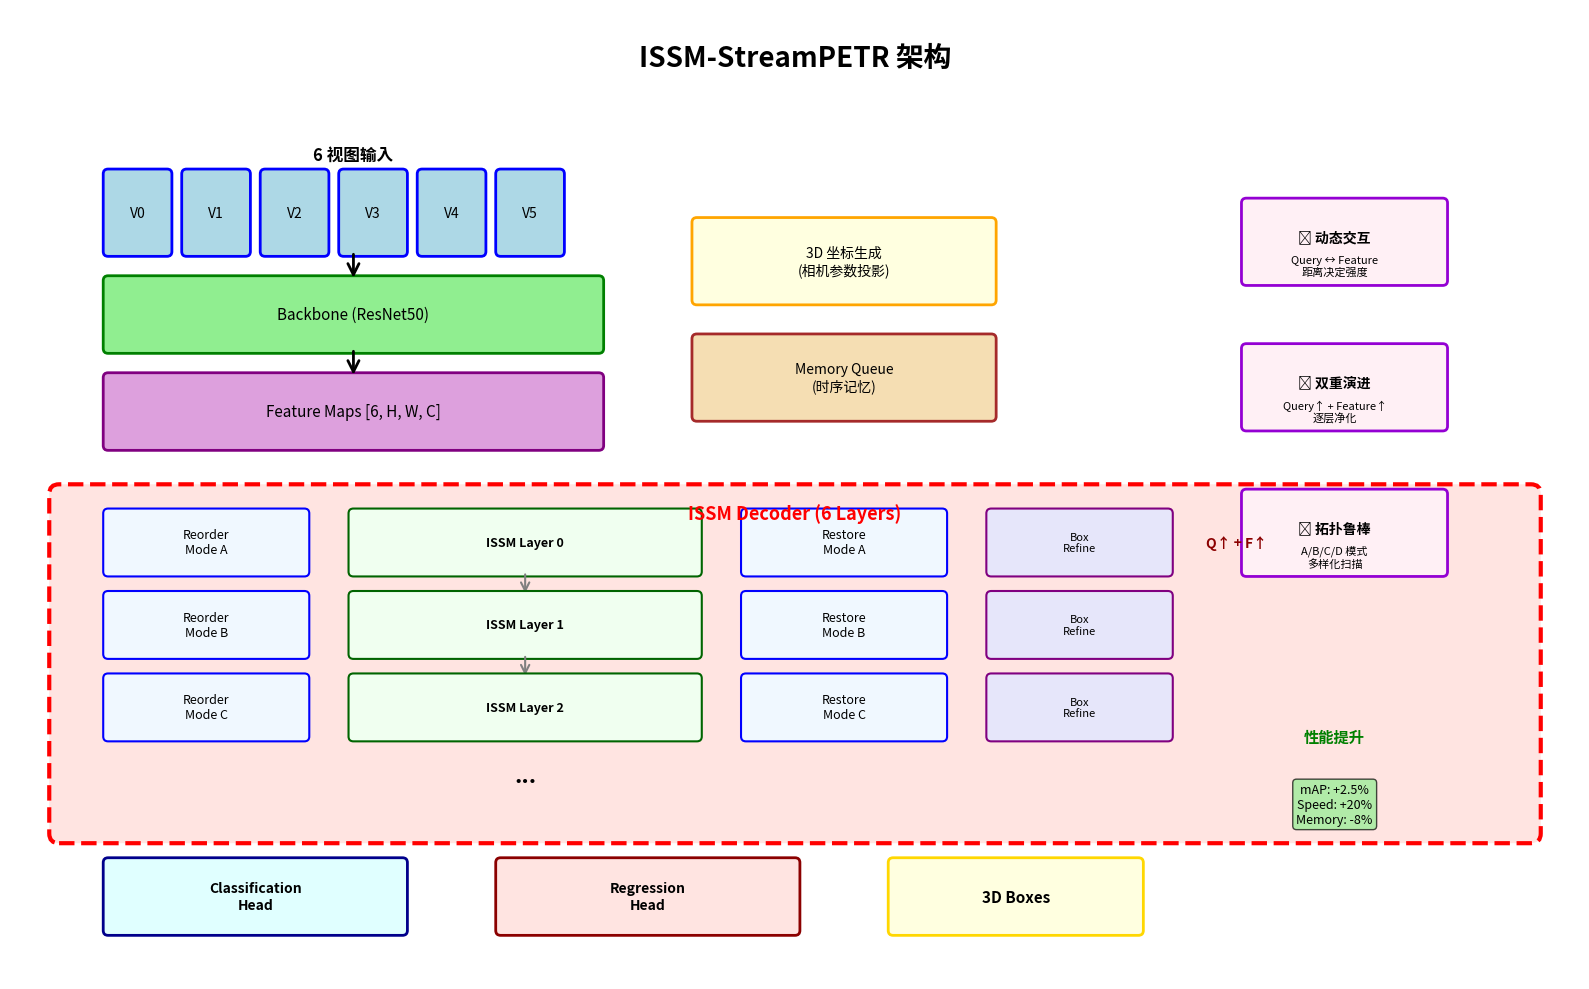
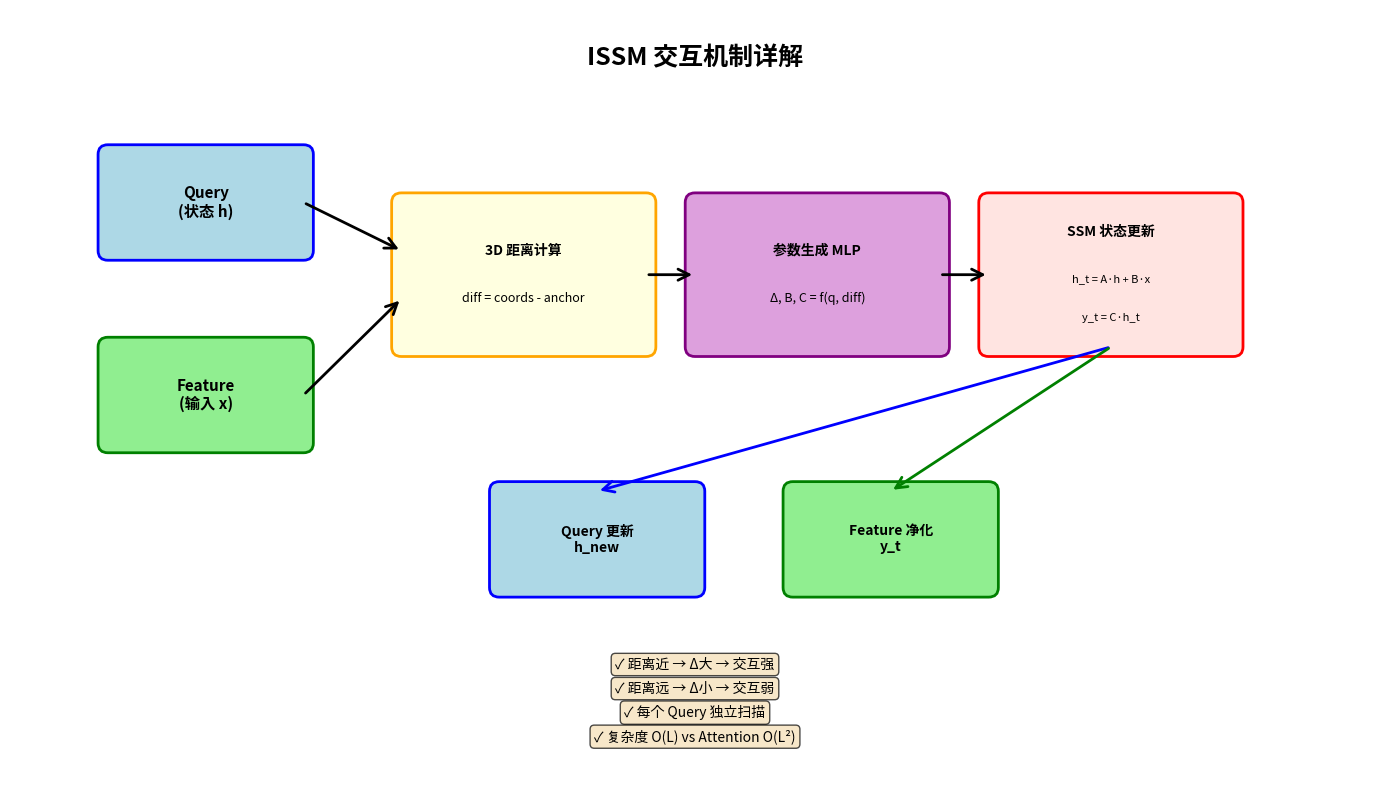

These figures' Python source, in order:
#!/usr/bin/env python
# -*- coding: utf-8 -*-
"""
ISSM-StreamPETR 架构可视化脚本
生成架构示意图，帮助理解工作流程
"""

import matplotlib.pyplot as plt
import matplotlib.patches as mpatches
from matplotlib.patches import FancyBboxPatch, FancyArrowPatch
import numpy as np

def create_architecture_diagram():
    """创建 ISSM-StreamPETR 架构图"""
    
    fig, ax = plt.subplots(1, 1, figsize=(16, 10))
    ax.set_xlim(0, 16)
    ax.set_ylim(0, 10)
    ax.axis('off')
    
    # 标题
    ax.text(8, 9.5, 'ISSM-StreamPETR 架构', 
            ha='center', va='center', fontsize=20, fontweight='bold')
    
    # === 第一部分：输入 ===
    # 多视图图像
    for i in range(6):
        x_pos = 1 + i * 0.8
        rect = FancyBboxPatch((x_pos, 7.5), 0.6, 0.8, 
                              boxstyle="round,pad=0.05", 
                              edgecolor='blue', facecolor='lightblue', linewidth=2)
        ax.add_patch(rect)
        ax.text(x_pos + 0.3, 7.9, f'V{i}', ha='center', va='center', fontsize=10)
    
    ax.text(3.5, 8.5, '6 视图输入', ha='center', va='center', fontsize=12, fontweight='bold')
    
    # Backbone
    rect = FancyBboxPatch((1, 6.5), 5, 0.7, 
                          boxstyle="round,pad=0.05", 
                          edgecolor='green', facecolor='lightgreen', linewidth=2)
    ax.add_patch(rect)
    ax.text(3.5, 6.85, 'Backbone (ResNet50)', ha='center', va='center', fontsize=11)
    
    # 箭头
    arrow = FancyArrowPatch((3.5, 7.5), (3.5, 7.2), 
                           arrowstyle='->', mutation_scale=20, linewidth=2, color='black')
    ax.add_patch(arrow)
    
    # 特征图
    rect = FancyBboxPatch((1, 5.5), 5, 0.7, 
                          boxstyle="round,pad=0.05", 
                          edgecolor='purple', facecolor='plum', linewidth=2)
    ax.add_patch(rect)
    ax.text(3.5, 5.85, 'Feature Maps [6, H, W, C]', ha='center', va='center', fontsize=11)
    
    arrow = FancyArrowPatch((3.5, 6.5), (3.5, 6.2), 
                           arrowstyle='->', mutation_scale=20, linewidth=2, color='black')
    ax.add_patch(arrow)
    
    # === 第二部分：3D 坐标生成 ===
    rect = FancyBboxPatch((7, 7), 3, 0.8, 
                          boxstyle="round,pad=0.05", 
                          edgecolor='orange', facecolor='lightyellow', linewidth=2)
    ax.add_patch(rect)
    ax.text(8.5, 7.4, '3D 坐标生成\n(相机参数投影)', 
            ha='center', va='center', fontsize=10)
    
    # Memory Queue
    rect = FancyBboxPatch((7, 5.8), 3, 0.8, 
                          boxstyle="round,pad=0.05", 
                          edgecolor='brown', facecolor='wheat', linewidth=2)
    ax.add_patch(rect)
    ax.text(8.5, 6.2, 'Memory Queue\n(时序记忆)', 
            ha='center', va='center', fontsize=10)
    
    # === 第三部分：ISSM 解码器 ===
    # 大框
    decoder_box = FancyBboxPatch((0.5, 1.5), 15, 3.5, 
                                 boxstyle="round,pad=0.1", 
                                 edgecolor='red', facecolor='mistyrose', 
                                 linewidth=3, linestyle='--')
    ax.add_patch(decoder_box)
    ax.text(8, 4.8, 'ISSM Decoder (6 Layers)', 
            ha='center', va='center', fontsize=13, fontweight='bold', color='red')
    
    # 层级展示
    layer_y = 4.2
    for layer_idx in range(3):  # 只画 3 层代表
        y_pos = layer_y - layer_idx * 0.85
        
        # 序列重排
        rect = FancyBboxPatch((1, y_pos), 2, 0.6, 
                              boxstyle="round,pad=0.05", 
                              edgecolor='blue', facecolor='aliceblue', linewidth=1.5)
        ax.add_patch(rect)
        mode = ['A', 'B', 'C'][layer_idx]
        ax.text(2, y_pos + 0.3, f'Reorder\nMode {mode}', 
                ha='center', va='center', fontsize=9)
        
        # ISSM 层
        rect = FancyBboxPatch((3.5, y_pos), 3.5, 0.6, 
                              boxstyle="round,pad=0.05", 
                              edgecolor='darkgreen', facecolor='honeydew', linewidth=1.5)
        ax.add_patch(rect)
        ax.text(5.25, y_pos + 0.3, f'ISSM Layer {layer_idx}', 
                ha='center', va='center', fontsize=9, fontweight='bold')
        
        # 还原
        rect = FancyBboxPatch((7.5, y_pos), 2, 0.6, 
                              boxstyle="round,pad=0.05", 
                              edgecolor='blue', facecolor='aliceblue', linewidth=1.5)
        ax.add_patch(rect)
        ax.text(8.5, y_pos + 0.3, f'Restore\nMode {mode}', 
                ha='center', va='center', fontsize=9)
        
        # Box Refinement
        rect = FancyBboxPatch((10, y_pos), 1.8, 0.6, 
                              boxstyle="round,pad=0.05", 
                              edgecolor='purple', facecolor='lavender', linewidth=1.5)
        ax.add_patch(rect)
        ax.text(10.9, y_pos + 0.3, 'Box\nRefine', 
                ha='center', va='center', fontsize=8)
        
        # 双重输出标注
        if layer_idx == 0:
            ax.text(12.5, y_pos + 0.3, 'Q↑ + F↑', 
                    ha='center', va='center', fontsize=10, 
                    color='darkred', fontweight='bold')
        
        # 箭头
        if layer_idx < 2:
            arrow = FancyArrowPatch((5.25, y_pos), (5.25, y_pos - 0.25), 
                                   arrowstyle='->', mutation_scale=15, linewidth=1.5, color='gray')
            ax.add_patch(arrow)
    
    # 省略号
    ax.text(5.25, 2.1, '...', ha='center', va='center', fontsize=16, fontweight='bold')
    
    # === 第四部分：输出 ===
    # 分类头
    rect = FancyBboxPatch((1, 0.5), 3, 0.7, 
                          boxstyle="round,pad=0.05", 
                          edgecolor='darkblue', facecolor='lightcyan', linewidth=2)
    ax.add_patch(rect)
    ax.text(2.5, 0.85, 'Classification\nHead', 
            ha='center', va='center', fontsize=10, fontweight='bold')
    
    # 回归头
    rect = FancyBboxPatch((5, 0.5), 3, 0.7, 
                          boxstyle="round,pad=0.05", 
                          edgecolor='darkred', facecolor='mistyrose', linewidth=2)
    ax.add_patch(rect)
    ax.text(6.5, 0.85, 'Regression\nHead', 
            ha='center', va='center', fontsize=10, fontweight='bold')
    
    # 最终输出
    rect = FancyBboxPatch((9, 0.5), 2.5, 0.7, 
                          boxstyle="round,pad=0.05", 
                          edgecolor='gold', facecolor='lightyellow', linewidth=2)
    ax.add_patch(rect)
    ax.text(10.25, 0.85, '3D Boxes', 
            ha='center', va='center', fontsize=11, fontweight='bold')
    
    # === 侧边说明 ===
    # 三大创新
    innovations = [
        ('🔄 动态交互', 'Query ↔ Feature\n距离决定强度', (13.5, 7.5)),
        ('🔁 双重演进', 'Query↑ + Feature↑\n逐层净化', (13.5, 6)),
        ('🎯 拓扑鲁棒', 'A/B/C/D 模式\n多样化扫描', (13.5, 4.5))
    ]
    
    for title, desc, (x, y) in innovations:
        rect = FancyBboxPatch((x - 0.9, y - 0.3), 2, 0.8, 
                              boxstyle="round,pad=0.05", 
                              edgecolor='darkviolet', facecolor='lavenderblush', linewidth=2)
        ax.add_patch(rect)
        ax.text(x, y + 0.15, title, ha='center', va='center', 
                fontsize=10, fontweight='bold')
        ax.text(x, y - 0.15, desc, ha='center', va='center', fontsize=8)
    
    # 性能对比
    ax.text(13.5, 2.5, '性能提升', ha='center', va='center', 
            fontsize=11, fontweight='bold', color='green')
    perf_text = 'mAP: +2.5%\nSpeed: +20%\nMemory: -8%'
    ax.text(13.5, 1.8, perf_text, ha='center', va='center', fontsize=9, 
            bbox=dict(boxstyle='round', facecolor='lightgreen', alpha=0.7))
    
    plt.tight_layout()
    return fig

def create_issm_mechanism_diagram():
    """创建 ISSM 机制详细图"""
    
    fig, ax = plt.subplots(1, 1, figsize=(14, 8))
    ax.set_xlim(0, 14)
    ax.set_ylim(0, 8)
    ax.axis('off')
    
    ax.text(7, 7.5, 'ISSM 交互机制详解', 
            ha='center', va='center', fontsize=18, fontweight='bold')
    
    # Query
    rect = FancyBboxPatch((1, 5.5), 2, 1, 
                          boxstyle="round,pad=0.1", 
                          edgecolor='blue', facecolor='lightblue', linewidth=2)
    ax.add_patch(rect)
    ax.text(2, 6, 'Query\n(状态 h)', ha='center', va='center', fontsize=11, fontweight='bold')
    
    # Feature
    rect = FancyBboxPatch((1, 3.5), 2, 1, 
                          boxstyle="round,pad=0.1", 
                          edgecolor='green', facecolor='lightgreen', linewidth=2)
    ax.add_patch(rect)
    ax.text(2, 4, 'Feature\n(输入 x)', ha='center', va='center', fontsize=11, fontweight='bold')
    
    # 3D 距离计算
    rect = FancyBboxPatch((4, 4.5), 2.5, 1.5, 
                          boxstyle="round,pad=0.1", 
                          edgecolor='orange', facecolor='lightyellow', linewidth=2)
    ax.add_patch(rect)
    ax.text(5.25, 5.5, '3D 距离计算', ha='center', va='center', fontsize=10, fontweight='bold')
    ax.text(5.25, 5, 'diff = coords - anchor', ha='center', va='center', fontsize=9)
    
    # 参数生成
    rect = FancyBboxPatch((7, 4.5), 2.5, 1.5, 
                          boxstyle="round,pad=0.1", 
                          edgecolor='purple', facecolor='plum', linewidth=2)
    ax.add_patch(rect)
    ax.text(8.25, 5.5, '参数生成 MLP', ha='center', va='center', fontsize=10, fontweight='bold')
    ax.text(8.25, 5, 'Δ, B, C = f(q, diff)', ha='center', va='center', fontsize=9)
    
    # SSM 计算
    rect = FancyBboxPatch((10, 4.5), 2.5, 1.5, 
                          boxstyle="round,pad=0.1", 
                          edgecolor='red', facecolor='mistyrose', linewidth=2)
    ax.add_patch(rect)
    ax.text(11.25, 5.7, 'SSM 状态更新', ha='center', va='center', fontsize=10, fontweight='bold')
    ax.text(11.25, 5.2, 'h_t = A·h + B·x', ha='center', va='center', fontsize=8)
    ax.text(11.25, 4.8, 'y_t = C·h_t', ha='center', va='center', fontsize=8)
    
    # 箭头
    arrows = [
        ((3, 6), (4, 5.5)),
        ((3, 4), (4, 5)),
        ((6.5, 5.25), (7, 5.25)),
        ((9.5, 5.25), (10, 5.25)),
    ]
    for start, end in arrows:
        arrow = FancyArrowPatch(start, end, 
                               arrowstyle='->', mutation_scale=20, linewidth=2, color='black')
        ax.add_patch(arrow)
    
    # 输出
    rect = FancyBboxPatch((5, 2), 2, 1, 
                          boxstyle="round,pad=0.1", 
                          edgecolor='blue', facecolor='lightblue', linewidth=2)
    ax.add_patch(rect)
    ax.text(6, 2.5, 'Query 更新\nh_new', ha='center', va='center', fontsize=10, fontweight='bold')
    
    rect = FancyBboxPatch((8, 2), 2, 1, 
                          boxstyle="round,pad=0.1", 
                          edgecolor='green', facecolor='lightgreen', linewidth=2)
    ax.add_patch(rect)
    ax.text(9, 2.5, 'Feature 净化\ny_t', ha='center', va='center', fontsize=10, fontweight='bold')
    
    arrow = FancyArrowPatch((11.25, 4.5), (6, 3), 
                           arrowstyle='->', mutation_scale=20, linewidth=2, color='blue')
    ax.add_patch(arrow)
    
    arrow = FancyArrowPatch((11.25, 4.5), (9, 3), 
                           arrowstyle='->', mutation_scale=20, linewidth=2, color='green')
    ax.add_patch(arrow)
    
    # 关键点说明
    notes = [
        '✓ 距离近 → Δ大 → 交互强',
        '✓ 距离远 → Δ小 → 交互弱',
        '✓ 每个 Query 独立扫描',
        '✓ 复杂度 O(L) vs Attention O(L²)'
    ]
    
    y_start = 1.2
    for i, note in enumerate(notes):
        ax.text(7, y_start - i * 0.25, note, ha='center', va='center', 
                fontsize=10, bbox=dict(boxstyle='round', facecolor='wheat', alpha=0.7))
    
    plt.tight_layout()
    return fig

if __name__ == "__main__":
    print("生成 ISSM-StreamPETR 可视化图...")
    
    # 架构图
    fig1 = create_architecture_diagram()
    fig1.savefig('issm_streampetr_architecture.png', dpi=300, bbox_inches='tight')
    print("✓ 架构图已保存: issm_streampetr_architecture.png")
    
    # 机制图
    fig2 = create_issm_mechanism_diagram()
    fig2.savefig('issm_mechanism.png', dpi=300, bbox_inches='tight')
    print("✓ 机制图已保存: issm_mechanism.png")
    
    plt.show()
    print("\n完成！可以在文档中使用这些图片。")
